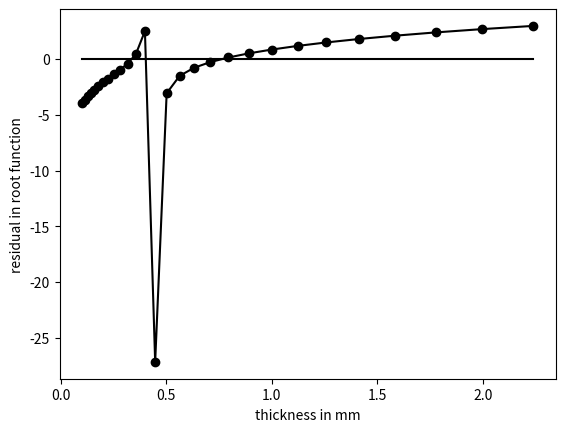

Write Python code to recreate this figure.
from numpy import sqrt, log10, arange, argmin

# candidate solution space
barxi = 10.**arange(-4, -2.60206, 0.05) # .1 mm to 1/4 cm thickness

def solve_with_surf_tens(rho, sigma, eta, s, show_space = False):

    S = sigma / (eta * s)  # dimensionless group from dimensional analysis
    f = sqrt(rho * g / (eta * s))
    barT = barxi * f
    err = (log10(S) + 5.45 * log10(1.5 * barT) - 
        0.151 / log10(1.5 * barT) - 1.44)

    if show_space:
        import matplotlib.pyplot as plt
        plt.plot(barxi*1000, err, 'ko-')
        plt.plot([min(barxi)*1000, max(barxi)*1000], [0]*2, 'k-')
        plt.xlabel('thickness in mm')
        plt.ylabel('residual in root function')
        plt.show()

    err = abs(err)
    amin = argmin(err)

    return barxi[amin]

if __name__ == '__main__':
    # properties of water
    # all in SI
    rho = 1000  # density
    sigma = 72e-3  # surf. tens.
    g = 9.8  # local gravitational constant
    eta = 0.001  # dynamic viscosity
    # convert to oil-like properties
    rho *= 0.7
    sigma /= 4
    eta *= 1.e2
    s = 0.03  # lifting velocity, m/s, approximately 1 in./s

    xi = solve_with_surf_tens(rho, sigma, eta, s, show_space=True)
    print(f"average film thickness = {xi * 1000:.1f} mm "
        + f"= {xi * 1000 / 25.4 * 1000:.1f} thou")

    # without surface tension effects
    f = sqrt(rho * g / (eta * s))
    print(f"average film thickness neglecting surf. tens. " +
        f"= {2/3 / f * 1000:.1f} mm = {2/3 / f * 1000 / 25.4 * 1000:.1f} thou")

    # if a plate is 1 ft by 1 ft, the volume of oil is
    v = 12 * 12 * xi * 1000 / 25.4
    print("volume on one side of 1' x 1' plate = {:.1f} in^3".format(v))
    print("equivalent cube edge length = {:.1f} in".format(v**(1/3)))
    print("volume per area = {:.2f} teaspoons/in^2".format(v * 3.32 / 144))
